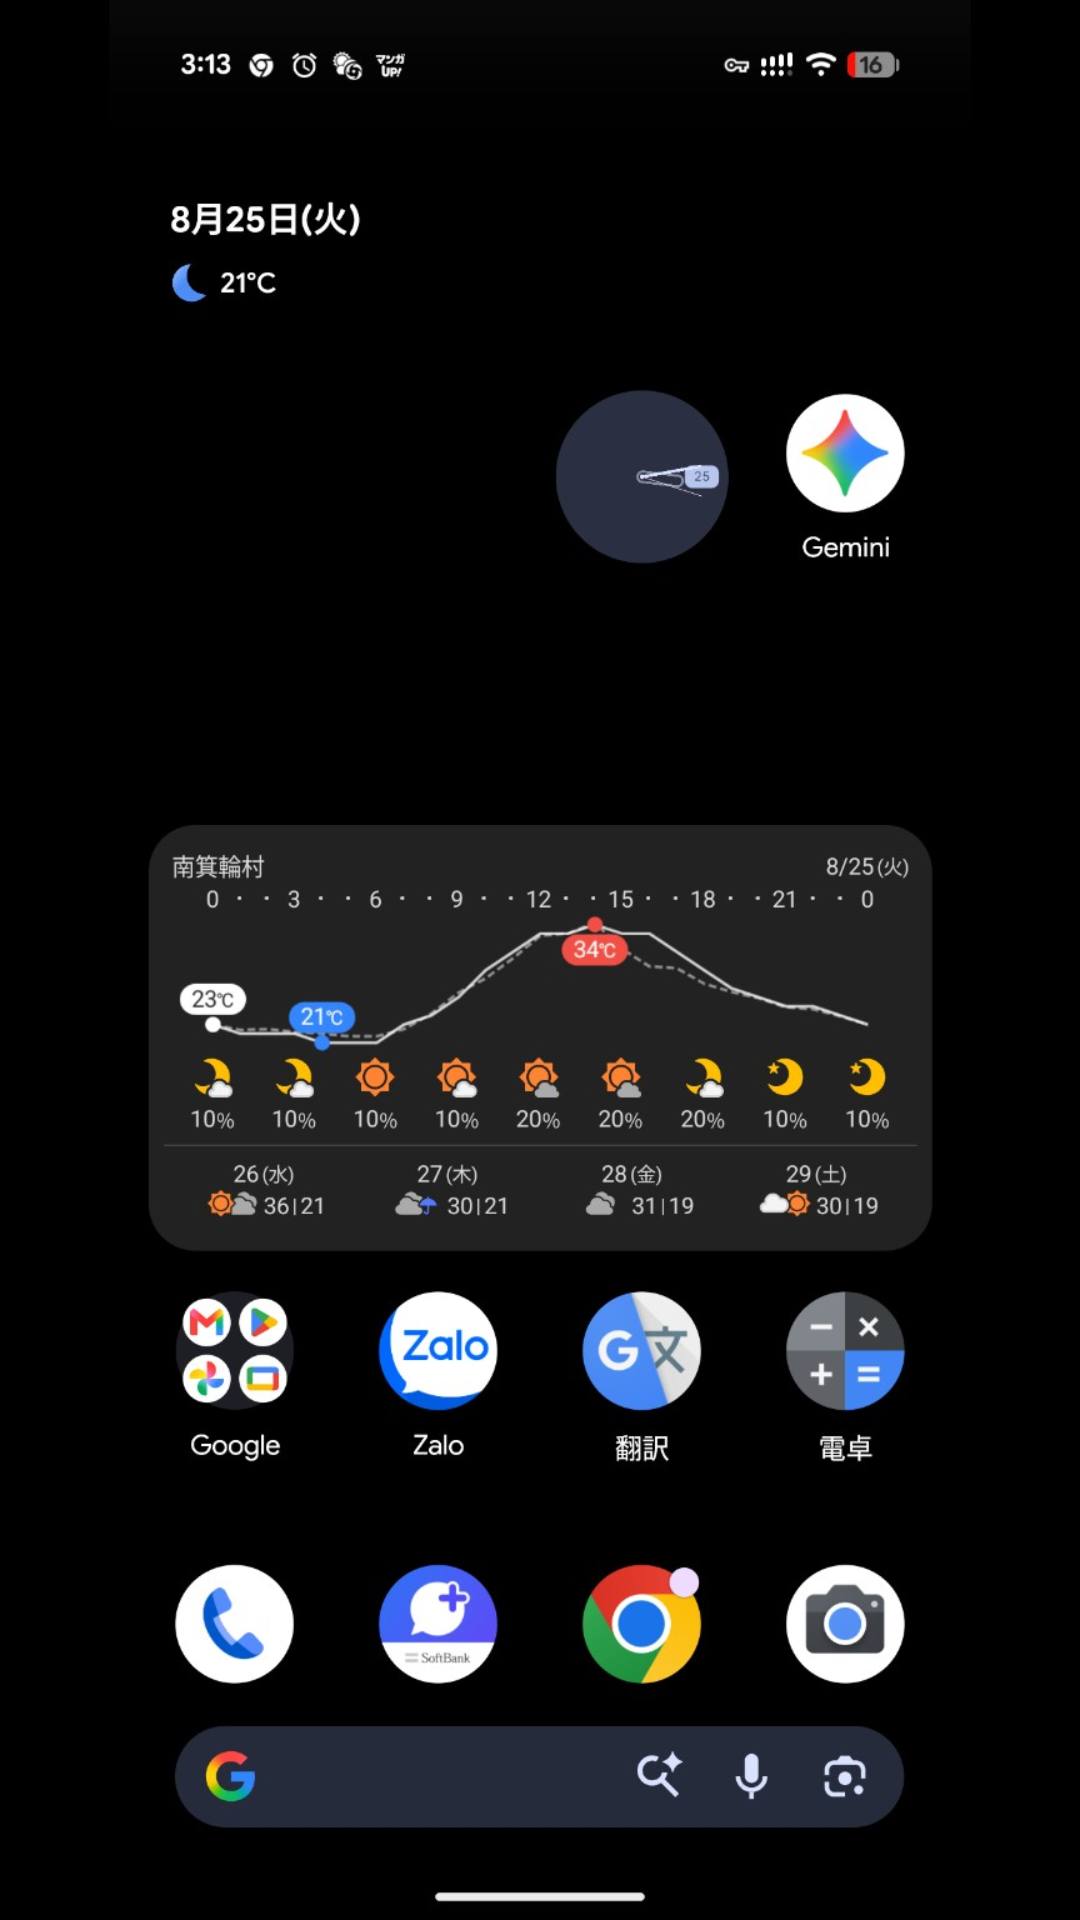

Here is an Android app screen rendered from its layout file. Give the layout XML and the strings, colors and styles it references.
<!-- AndroidManifest.xml: activity theme Theme.IntervalBubbleCamera.Fullscreen -->
<!-- res/layout/activity_fullscreen_image.xml -->
<?xml version="1.0" encoding="utf-8"?>
<ImageView xmlns:android="http://schemas.android.com/apk/res/android"
    android:id="@+id/fullscreenImage"
    android:layout_width="match_parent"
    android:layout_height="match_parent"
    android:clickable="true"
    android:contentDescription="@string/fullscreen_image_description"
    android:focusable="true"
    android:scaleType="fitCenter"
    android:src="@drawable/fullscreen_home_screen" />
<!-- resources referenced by this layout -->
<resources>
  <!-- drawable fullscreen_home_screen: jpg bitmap (drawable-nodpi, 96774 bytes) -->
  <string name="fullscreen_image_description">絵。さわると とじます。</string>
  <style name="Theme.IntervalBubbleCamera.Fullscreen" parent="Theme.Material3.DayNight.NoActionBar">
          <item name="android:fontFamily">sans</item>
          <item name="android:windowActionModeOverlay">true</item>
          <item name="android:windowBackground">@android:color/black</item>
          <item name="android:windowFullscreen">true</item>
          <item name="android:windowLightNavigationBar">false</item>
          <item name="android:windowLightStatusBar">false</item>
          <item name="android:navigationBarColor">@android:color/black</item>
          <item name="android:statusBarColor">@android:color/black</item>
      </style>
</resources>
